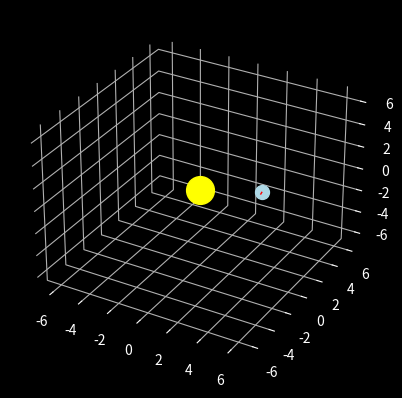

Write the Python code that produced this figure.
import numpy as np
import matplotlib.pyplot as plt
from matplotlib.animation import FuncAnimation

dt = 0.01
G = 100
M_sun = 10

pos = np.array([4.0, 0.0, 1.0])
vel = np.array([0.0, 14.0, 5.0])

fig = plt.figure()
ax = fig.add_subplot(projection='3d')

ax.set_xlim3d(-7,7)
ax.set_ylim3d(-7,7)
ax.set_zlim3d(-7,7)

fig.patch.set_facecolor('black')
ax.set_facecolor('black')
ax.xaxis.set_pane_color((0,0,0,0))
ax.yaxis.set_pane_color((0,0,0,0))
ax.zaxis.set_pane_color((0,0,0,0))
ax.tick_params(colors='white')

ax.set_xlabel('X')
ax.set_ylabel('Y')
ax.set_zlabel('Z')

sun, = ax.plot([0], [0], [0],'o',  ms=20, color='yellow')
earth, = ax.plot([], [], [] ,'o',  ms=10, color='lightblue')
trail, = ax.plot([], [], [] ,'-', lw=1, color='red')

x_history, y_history, z_history = [], [], []

def update(frame):
    global pos, vel, x_history, y_history, z_history

    r_vector = -pos #
    r_mag = np.linalg.norm(r_vector)

    acc = (G * M_sun / (r_mag**3)) * r_vector

    vel += acc * dt
    pos += vel * dt

    x_history.append(pos[0])
    y_history.append(pos[1])
    z_history.append(pos[2])

    trail.set_data(x_history, y_history)
    trail.set_3d_properties(z_history)

    earth.set_data([pos[0]], [pos[1]])
    earth.set_3d_properties([pos[2]])

    return trail, earth

ani = FuncAnimation(fig, update, interval=4, blit=True, cache_frame_data=False)
plt.show()
